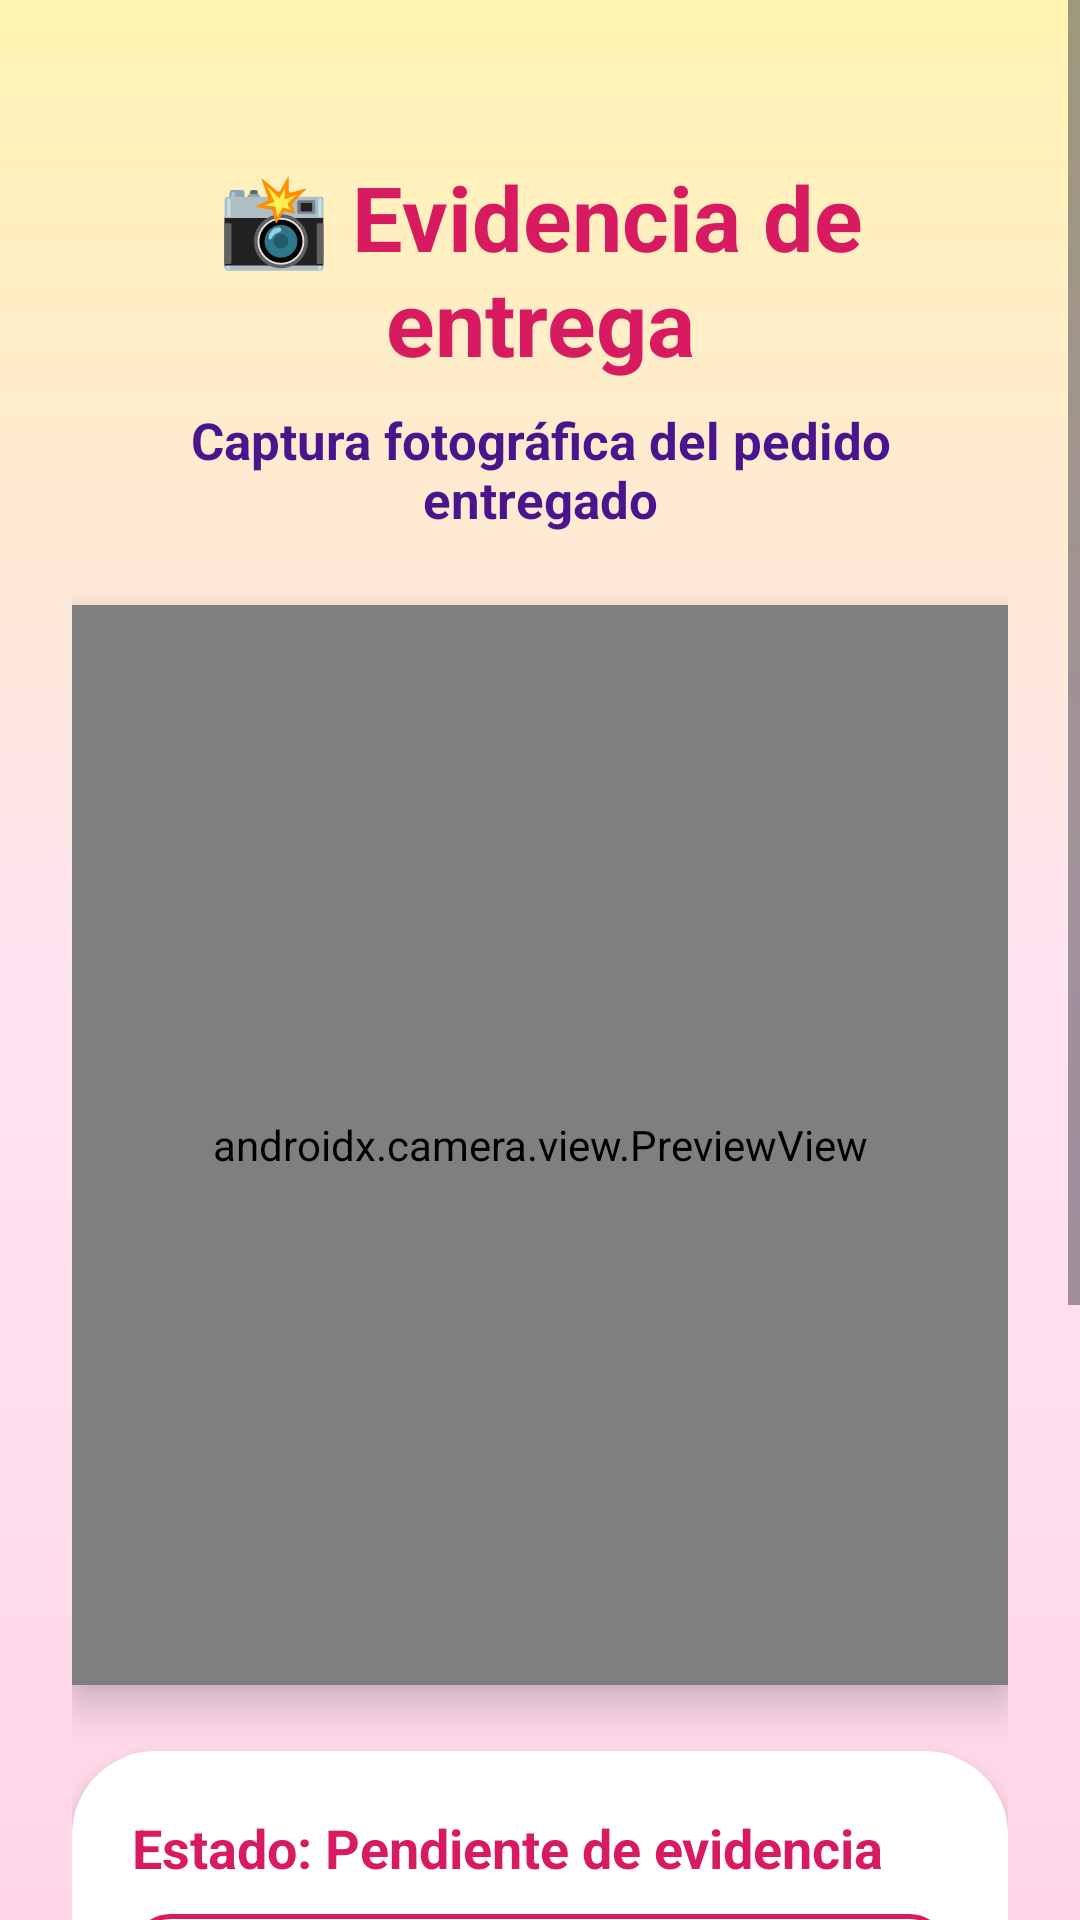

Here is an Android app screen rendered from its layout file. Give the layout XML and the strings, colors and styles it references.
<!-- AndroidManifest.xml: application theme Theme.ProyectoInnovacionPDM2026GT1Grupo2 -->
<!-- res/layout/activity_evidencia.xml -->
<?xml version="1.0" encoding="utf-8"?>
<ScrollView xmlns:android="http://schemas.android.com/apk/res/android"
    android:layout_width="match_parent"
    android:layout_height="match_parent"
    android:fillViewport="true"
    android:background="@drawable/bg_delivery_gradient">

    <LinearLayout
        android:layout_width="match_parent"
        android:layout_height="wrap_content"
        android:orientation="vertical"
        android:padding="24dp">

        
        <TextView
            android:layout_width="match_parent"
            android:layout_height="wrap_content"
            android:text="📸 Evidencia de entrega"
            android:textSize="30sp"
            android:textStyle="bold"
            android:textColor="#D81B60"
            android:gravity="center"
            android:layout_marginTop="28dp"
            android:layout_marginBottom="8dp" />

        
        <TextView
            android:layout_width="match_parent"
            android:layout_height="wrap_content"
            android:text="Captura fotográfica del pedido entregado"
            android:textSize="17sp"
            android:textStyle="bold"
            android:textColor="#4A148C"
            android:gravity="center"
            android:layout_marginBottom="24dp" />

        
        <androidx.camera.view.PreviewView
            android:id="@+id/previewCamara"
            android:layout_width="match_parent"
            android:layout_height="360dp"
            android:background="@drawable/bg_input_accesible"
            android:elevation="8dp"
            android:layout_marginBottom="22dp" />

        
        <ImageView
            android:id="@+id/imgEvidencia"
            android:layout_width="match_parent"
            android:layout_height="240dp"
            android:scaleType="centerCrop"
            android:visibility="gone"
            android:background="@drawable/bg_input_accesible"
            android:elevation="8dp"
            android:contentDescription="Foto de evidencia de entrega"
            android:layout_marginBottom="22dp" />

        
        <LinearLayout
            android:layout_width="match_parent"
            android:layout_height="wrap_content"
            android:orientation="vertical"
            android:background="@drawable/bg_card_login"
            android:elevation="8dp"
            android:padding="20dp"
            android:layout_marginBottom="22dp">

            
            <TextView
                android:id="@+id/txtEstadoEvidencia"
                android:layout_width="match_parent"
                android:layout_height="wrap_content"
                android:text="Estado: Pendiente de evidencia"
                android:textSize="18sp"
                android:textStyle="bold"
                android:textColor="#D81B60"
                android:layout_marginBottom="10dp" />

            
            <TextView
                android:id="@+id/txtRutaFoto"
                android:layout_width="match_parent"
                android:layout_height="wrap_content"
                android:text="Foto: No registrada"
                android:textSize="16sp"
                android:textStyle="bold"
                android:textColor="#333333"
                android:background="@drawable/bg_input_accesible"
                android:padding="12dp" />

        </LinearLayout>

        
        <Button
            android:id="@+id/btnTomarFoto"
            android:layout_width="match_parent"
            android:layout_height="56dp"
            android:text="Tomar foto"
            android:textAllCaps="false"
            android:textStyle="bold"
            android:textColor="#333333"
            android:background="@drawable/bg_button_yellow"
            android:layout_marginBottom="12dp" />

        
        <Button
            android:id="@+id/btnGuardarEvidencia"
            android:layout_width="match_parent"
            android:layout_height="56dp"
            android:text="Guardar evidencia"
            android:textAllCaps="false"
            android:textStyle="bold"
            android:textColor="#FFFFFF"
            android:background="@drawable/bg_button_pink"
            android:layout_marginBottom="12dp" />

        
        <Button
            android:id="@+id/btnVolverEvidencia"
            android:layout_width="match_parent"
            android:layout_height="56dp"
            android:text="Volver"
            android:textAllCaps="false"
            android:textStyle="bold"
            android:textColor="#FFFFFF"
            android:background="@drawable/bg_button_dark_pink" />

    </LinearLayout>

</ScrollView>
<!-- resources referenced by this layout -->
<resources>
  <!-- drawable bg_button_dark_pink (drawable) -->
  <?xml version="1.0" encoding="utf-8"?>
  <shape xmlns:android="http://schemas.android.com/apk/res/android">
  
      
      <solid android:color="#D81B60" />
  
      <corners android:radius="24dp" />
  
  </shape>
  <!-- drawable bg_button_pink (drawable) -->
  <?xml version="1.0" encoding="utf-8"?>
  <shape xmlns:android="http://schemas.android.com/apk/res/android">
  
      
      <solid android:color="#FF4FA3" />
  
      <corners android:radius="24dp" />
  
  </shape>
  <!-- drawable bg_button_yellow (drawable) -->
  <?xml version="1.0" encoding="utf-8"?>
  <shape xmlns:android="http://schemas.android.com/apk/res/android">
  
      
      <solid android:color="#FFD54F" />
  
      <corners android:radius="24dp" />
  
  </shape>
  <!-- drawable bg_card_login (drawable) -->
  <?xml version="1.0" encoding="utf-8"?>
  <shape xmlns:android="http://schemas.android.com/apk/res/android">
  
      
      <solid android:color="#FFFFFF" />
  
      <corners android:radius="28dp" />
  
  </shape>
  <!-- drawable bg_delivery_gradient (drawable) -->
  <?xml version="1.0" encoding="utf-8"?>
  <shape xmlns:android="http://schemas.android.com/apk/res/android">
  
      
      <gradient
          android:startColor="#FFF3B0"
          android:centerColor="#FFE4F1"
          android:endColor="#FFD6E8"
          android:angle="270" />
  
  </shape>
  <!-- drawable bg_input_accesible (drawable) -->
  <?xml version="1.0" encoding="utf-8"?>
  <shape xmlns:android="http://schemas.android.com/apk/res/android">
  
      
      <solid android:color="#FFFFFF" />
  
      
      <stroke
          android:width="1.5dp"
          android:color="#D81B60" />
  
      
      <corners android:radius="12dp" />
  
      
      <padding
          android:left="14dp"
          android:right="14dp"
          android:top="10dp"
          android:bottom="10dp" />
  
  </shape>
  <style name="Theme.ProyectoInnovacionPDM2026GT1Grupo2" parent="Base.Theme.ProyectoInnovacionPDM2026GT1Grupo2" />
  <style name="Base.Theme.ProyectoInnovacionPDM2026GT1Grupo2" parent="Theme.Material3.DayNight.NoActionBar">
          
          
      </style>
</resources>
